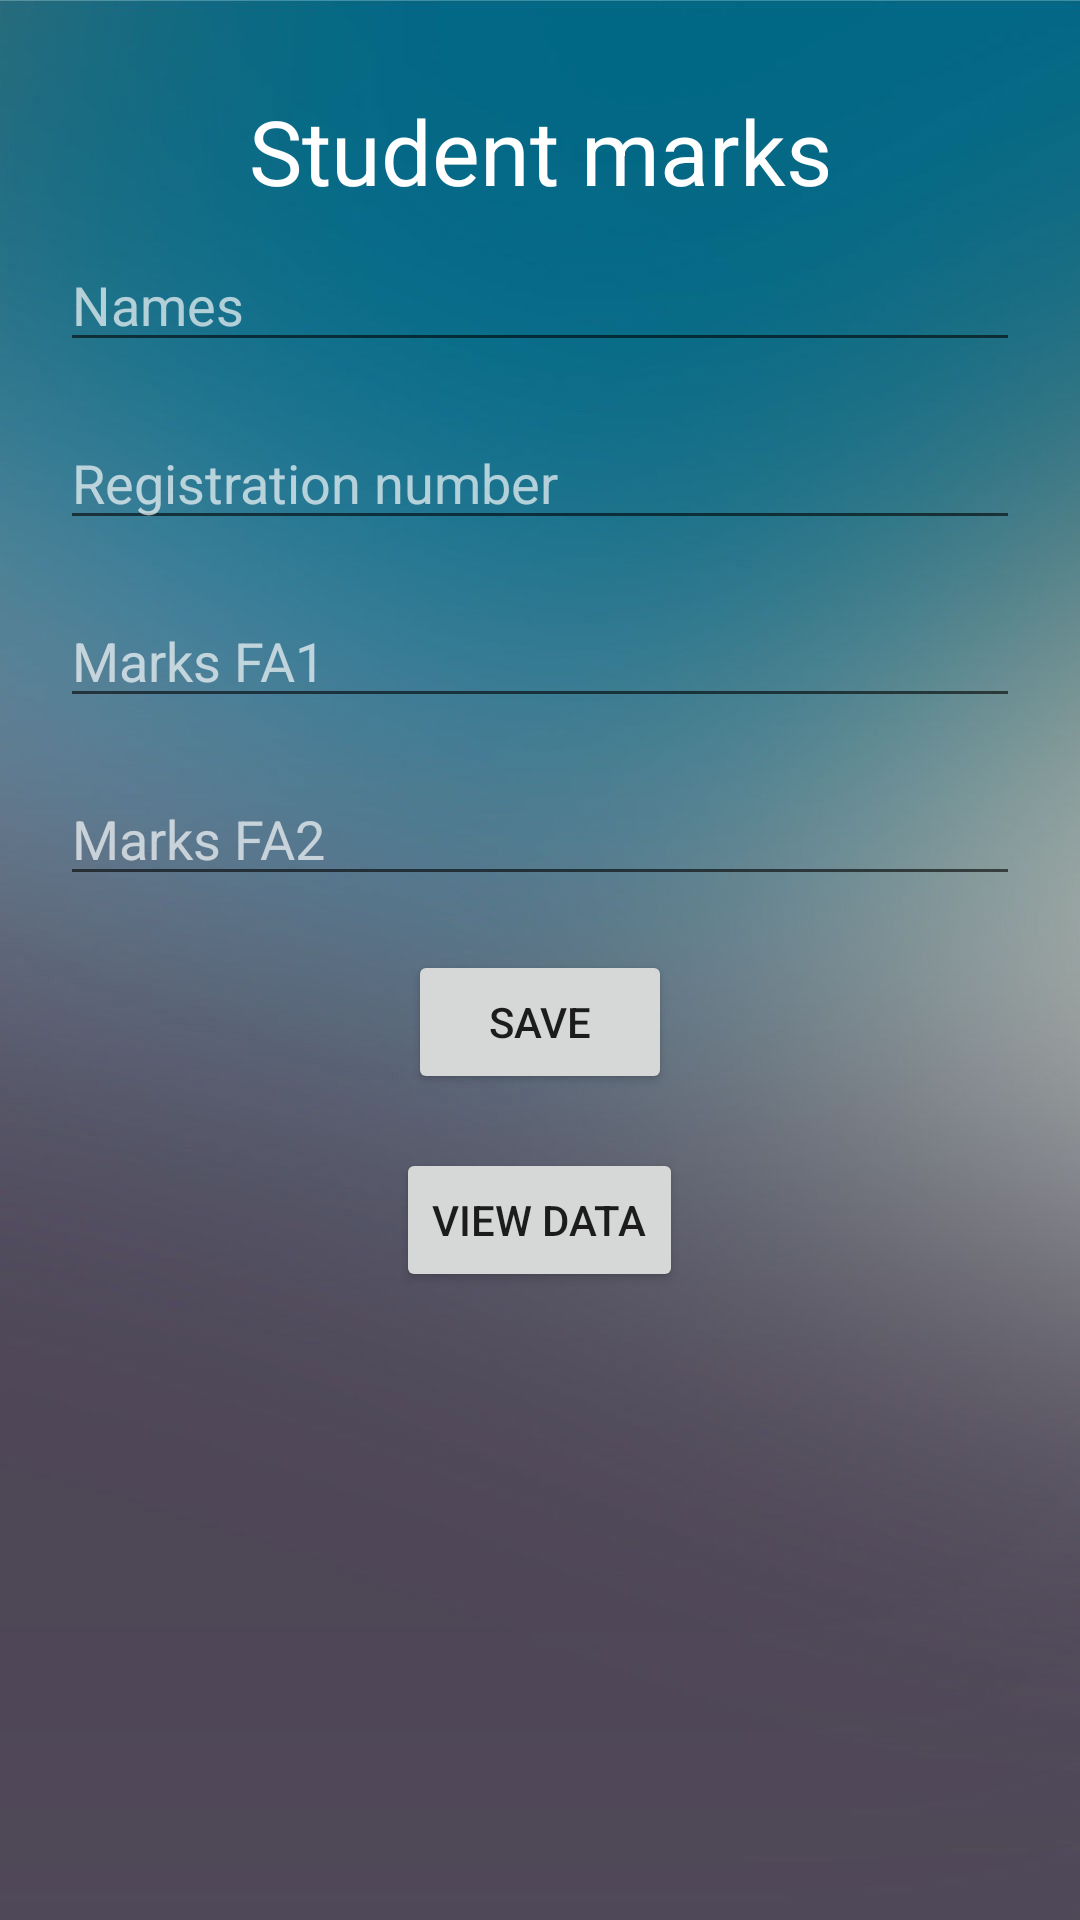

Layout XML and referenced resources for this Android screen:
<!-- AndroidManifest.xml: application theme Theme.Exam -->
<!-- res/layout/activity_main.xml -->
<?xml version="1.0" encoding="utf-8"?>
<ScrollView xmlns:android="http://schemas.android.com/apk/res/android"
    xmlns:app="http://schemas.android.com/apk/res-auto"
    xmlns:tools="http://schemas.android.com/tools"
    android:layout_width="match_parent"
    android:layout_height="match_parent"
    tools:context=".MainActivity"
    android:background="@drawable/bg"
    >

    <LinearLayout
        android:layout_width="match_parent"
        android:layout_height="match_parent"
        android:orientation="vertical"
        android:layout_marginHorizontal="20dp"
        >

            <TextView
                android:layout_marginTop="30dp"
                android:layout_width="match_parent"
                android:layout_height="wrap_content"
                android:text="Student marks"
                android:textSize="30dp"
                android:gravity="center"
                android:textColor="@color/white"
                android:textAlignment="center"/>

        <EditText
            android:id="@+id/names"
            android:layout_width="match_parent"
            android:layout_height="wrap_content"
            android:hint="Names"
            android:layout_marginVertical="9dp"
            android:textColor="@color/white"
            android:textColorHint="#ABFFFFFF"
            />
        <EditText
            android:id="@+id/regno"
            android:layout_width="match_parent"
            android:layout_height="wrap_content"
            android:hint="Registration number"
            android:layout_marginVertical="9dp"
            android:textColor="@color/white"
            android:textColorHint="#ABFFFFFF"
            />


        <EditText
            android:id="@+id/fa1marks"
            android:layout_width="match_parent"
            android:layout_height="wrap_content"
            android:hint="Marks FA1"
            android:layout_marginVertical="9dp"
            android:inputType="numberDecimal"
            android:textColor="@color/white"
            android:textColorHint="#ABFFFFFF"
            />

        <EditText
            android:id="@+id/fa2marks"
            android:layout_width="match_parent"
            android:layout_height="wrap_content"
            android:hint="Marks FA2"
            android:layout_marginVertical="9dp"
            android:inputType="numberDecimal"
            android:textColor="@color/white"
            android:textColorHint="#ABFFFFFF"
            />


        <Button
            android:layout_width="wrap_content"
            android:layout_height="wrap_content"
            android:text="save"
            android:layout_marginVertical="9dp"
            android:layout_gravity="center"
            android:onClick="saveStudent"
            />

        <Button
            android:layout_width="wrap_content"
            android:layout_height="wrap_content"
            android:text="view data"
            android:layout_marginVertical="9dp"
            android:layout_gravity="center"
            android:onClick="viewStudents"
            />

    </LinearLayout>


</ScrollView>
<!-- resources referenced by this layout -->
<resources>
  <!-- drawable bg: png bitmap (drawable, 305291 bytes) -->
  <style name="Theme.Exam" parent="Theme.MaterialComponents.DayNight.NoActionBar">
          
          <item name="colorPrimary">#07ADF8</item>
          <item name="colorPrimaryVariant">#2C5C6E</item>
          <item name="colorOnPrimary">@color/white</item>
          
          <item name="colorSecondary">@color/teal_200</item>
          <item name="colorSecondaryVariant">@color/teal_700</item>
          <item name="colorOnSecondary">@color/black</item>
          
          <item name="android:statusBarColor">?attr/colorPrimaryVariant</item>
          
      </style>
  <!-- not gathered from this repository: default colours our renderer supplied (Android Studio template values) -->
  <color name="teal_200">#FF03DAC5</color>
  <color name="teal_700">#FF018786</color>
  <color name="black">#FF000000</color>
  <color name="white">#FFFFFFFF</color>
</resources>
